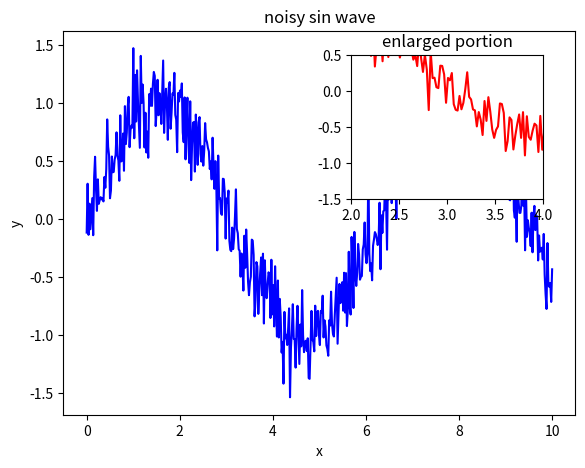

Python code for this plot:
import numpy as np
import matplotlib.pyplot as plt
x=np.linspace(0,10,500)
y=np.sin(x)+0.2*np.random.randn(500)
fig=plt.figure()
ax1=fig.add_axes([0.1,0.1,0.8,0.8])
ax1.plot(x,y,color='b')
ax1.set_xlabel('x')
ax1.set_ylabel('y')
ax1.set_title('noisy sin wave')
#insert axes
ax2=fig.add_axes([0.55,0.55,0.3,0.3])
ax2.plot(x,y,'r-')
ax2.set_title('enlarged portion')
ax2.axis([2,4,-1.5,0.5])
plt.show()
